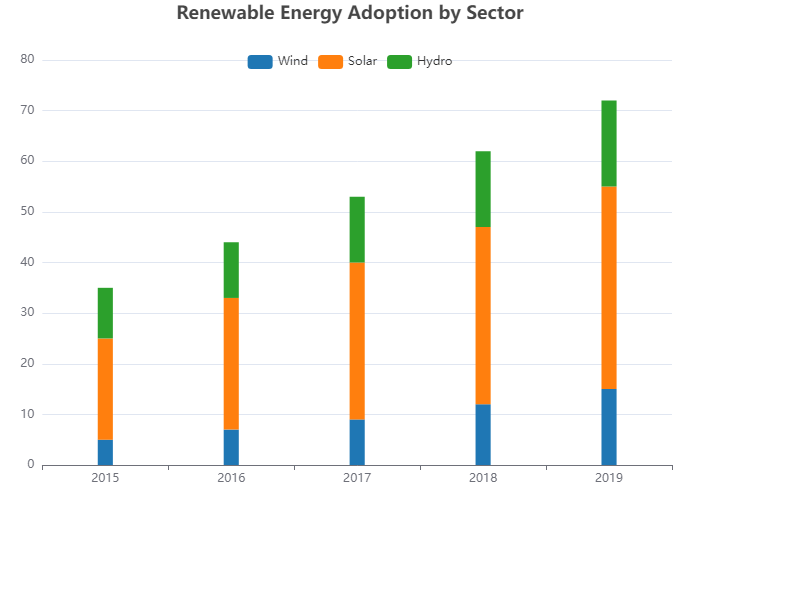

The table this chart was drawn from, first rows:
Year, Sector, Wind, Solar, Hydro
2015, Residential, 5, 20, 10
2015, Commercial, 10, 25, 15
2015, Industrial, 15, 30, 20
2016, Residential, 7, 26, 11
2016, Commercial, 12, 33, 17
2016, Industrial, 18, 37, 22
2017, Residential, 9, 31, 13
2017, Commercial, 14, 40, 19
2017, Industrial, 20, 45, 24
2018, Residential, 12, 35, 15
2018, Commercial, 18, 46, 22
2018, Industrial, 25, 52, 28
2019, Residential, 15, 40, 17
2019, Commercial, 22, 53, 25
2019, Industrial, 30, 60, 33
